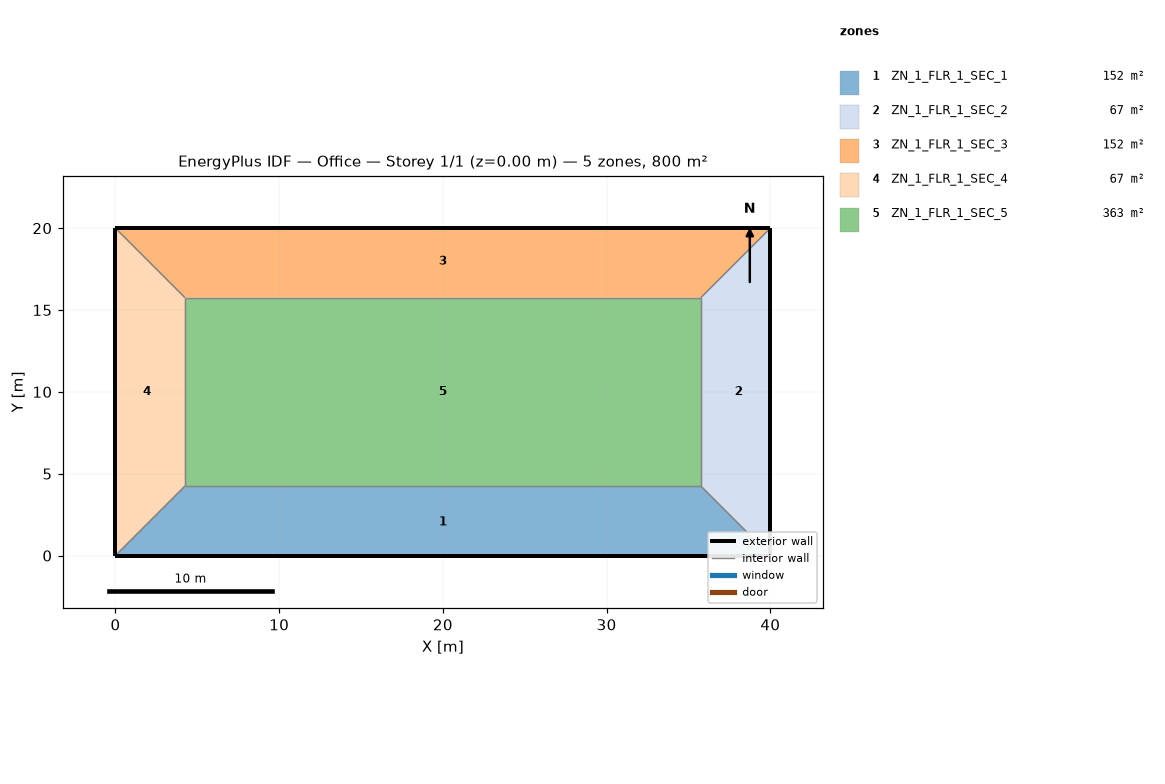
=== STOREY PLAN SPEC (per zone: floor XY polygon, exterior-wall plan segments, windows/doors) ===
zone 1: ZN_1_FLR_1_SEC_1  (151.7 m²)
  floor: (4.24, 4.24) (35.76, 4.24) (40.00, 0.00) (0.00, 0.00)
  exterior wall: (0.00, 0.00) – (40.00, 0.00)  [40.0 m]
  interior walls: 3
zone 2: ZN_1_FLR_1_SEC_2  (66.9 m²)
  floor: (35.76, 4.24) (35.76, 15.76) (40.00, 20.00) (40.00, 0.00)
  exterior wall: (40.00, 0.00) – (40.00, 20.00)  [20.0 m]
  interior walls: 3
zone 3: ZN_1_FLR_1_SEC_3  (151.7 m²)
  floor: (0.00, 20.00) (40.00, 20.00) (35.76, 15.76) (4.24, 15.76)
  exterior wall: (40.00, 20.00) – (0.00, 20.00)  [40.0 m]
  interior walls: 3
zone 4: ZN_1_FLR_1_SEC_4  (66.9 m²)
  floor: (0.00, 20.00) (4.24, 15.76) (4.24, 4.24) (0.00, 0.00)
  exterior wall: (0.00, 20.00) – (0.00, 0.00)  [20.0 m]
  interior walls: 3
zone 5: ZN_1_FLR_1_SEC_5  (362.9 m²)
  floor: (4.24, 15.76) (35.76, 15.76) (35.76, 4.24) (4.24, 4.24)
  interior walls: 4

=== DERIVED (storey summary) ===
Building: Office
Storey: 1 of 1  (floor level z = 0.00 m)
Storey gross floor area: 800.0 m²
Zones on this storey: 5
  - ZN_1_FLR_1_SEC_1: floor 151.7 m²; exterior wall 40.0 m (160.0 m²); WWR 0.0%
  - ZN_1_FLR_1_SEC_2: floor 66.9 m²; exterior wall 20.0 m (80.0 m²); WWR 0.0%
  - ZN_1_FLR_1_SEC_3: floor 151.7 m²; exterior wall 40.0 m (160.0 m²); WWR 0.0%
  - ZN_1_FLR_1_SEC_4: floor 66.9 m²; exterior wall 20.0 m (80.0 m²); WWR 0.0%
  - ZN_1_FLR_1_SEC_5: floor 362.9 m²
Zone adjacency (shared interzone walls):
  - ZN_1_FLR_1_SEC_1 ↔ ZN_1_FLR_1_SEC_2
  - ZN_1_FLR_1_SEC_1 ↔ ZN_1_FLR_1_SEC_4
  - ZN_1_FLR_1_SEC_1 ↔ ZN_1_FLR_1_SEC_5
  - ZN_1_FLR_1_SEC_2 ↔ ZN_1_FLR_1_SEC_3
  - ZN_1_FLR_1_SEC_2 ↔ ZN_1_FLR_1_SEC_5
  - ZN_1_FLR_1_SEC_3 ↔ ZN_1_FLR_1_SEC_4
  - ZN_1_FLR_1_SEC_3 ↔ ZN_1_FLR_1_SEC_5
  - ZN_1_FLR_1_SEC_4 ↔ ZN_1_FLR_1_SEC_5